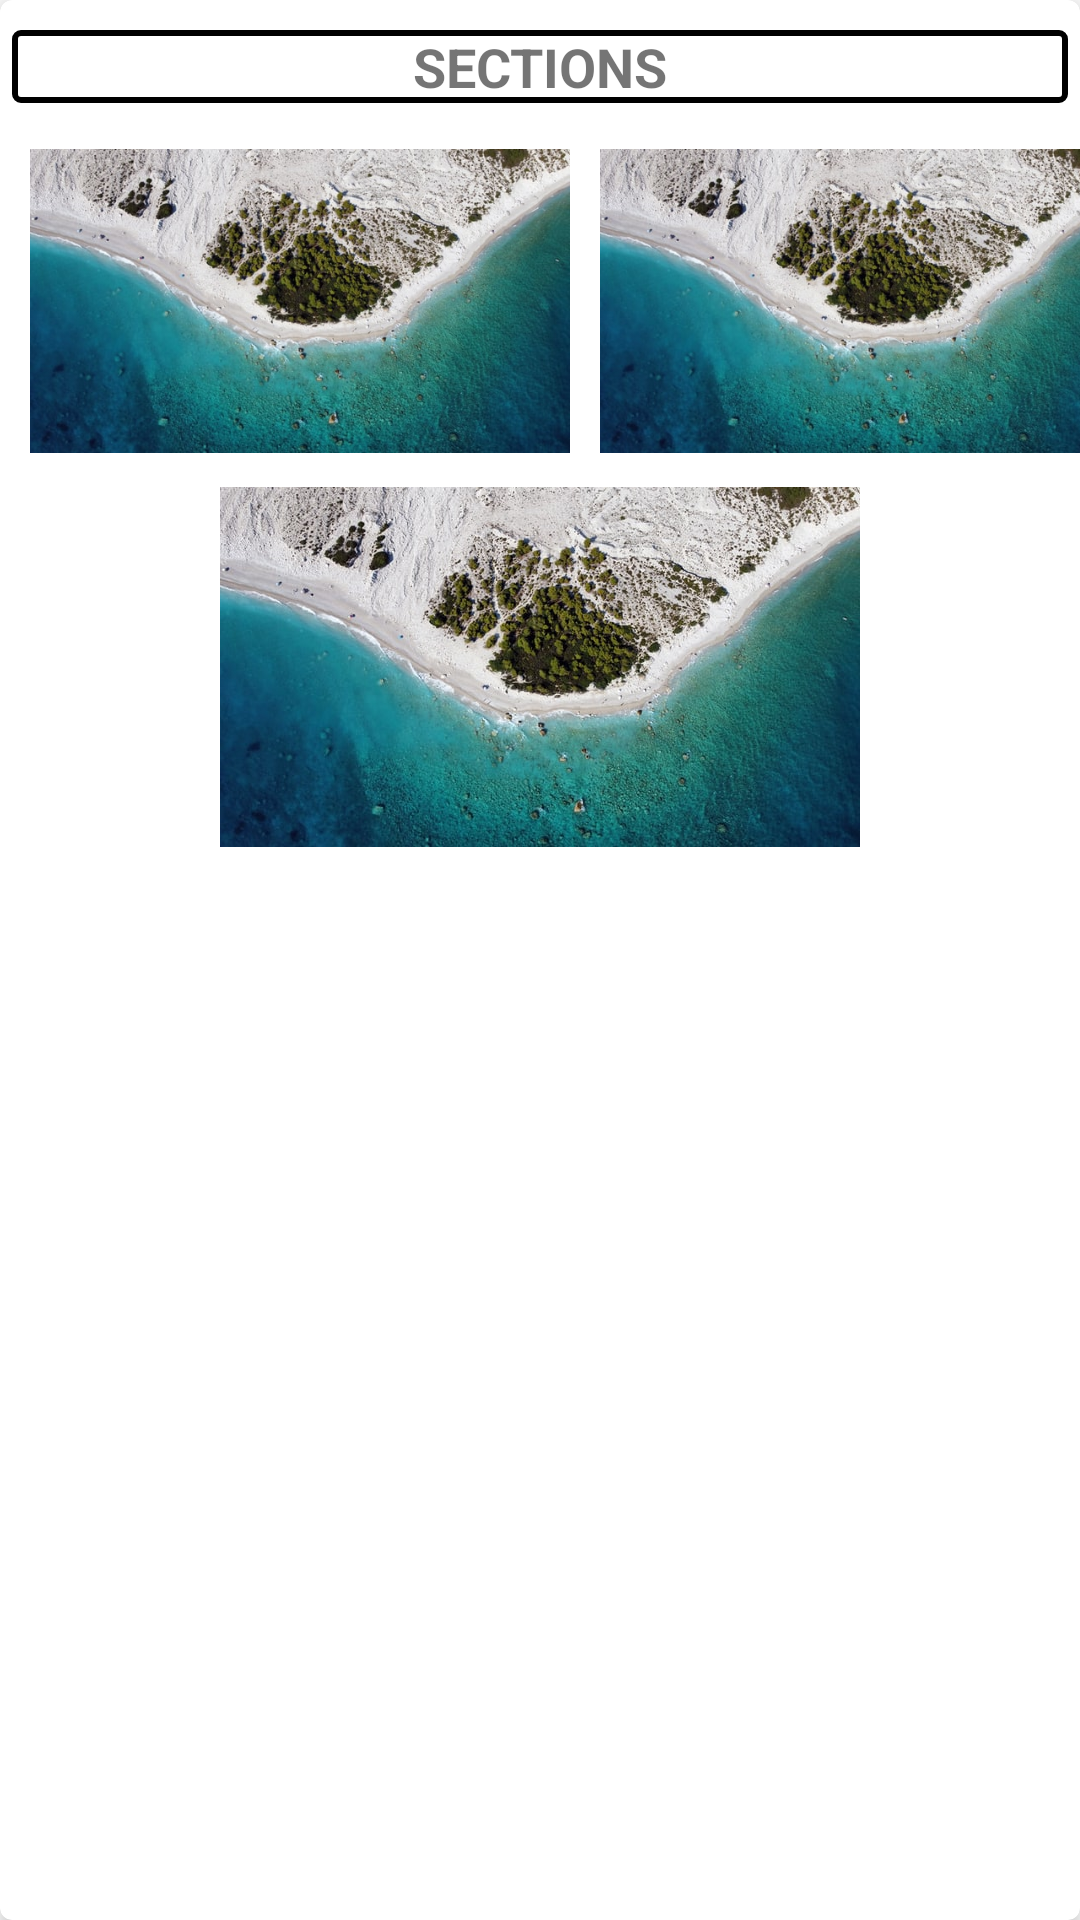

Layout XML and referenced resources for this Android screen:
<!-- AndroidManifest.xml: application theme Theme.MediaSearch -->
<!-- res/layout/track_list_adapter.xml -->
<?xml version="1.0" encoding="utf-8"?>
<androidx.cardview.widget.CardView xmlns:android="http://schemas.android.com/apk/res/android"
    xmlns:app="http://schemas.android.com/apk/res-auto"
    xmlns:tools="http://schemas.android.com/tools"
    android:id="@+id/mainCardView"
    style="@style/CommonRegular"
    app:cardCornerRadius="@dimen/dp_4"
    app:cardElevation="@dimen/dp_4"
    tools:ignore="MissingConstraints">

    <LinearLayout
        android:id="@+id/layoutImage"
        style="@style/CommonRegular"
        android:layout_marginTop="@dimen/dp_6"
        android:layout_marginBottom="@dimen/dp_6"
        android:orientation="vertical">

        <TextView
            android:id="@+id/txtTitle"
            style="@style/CommonTitle"
            android:layout_margin="@dimen/dp_4"
            android:background="@drawable/bg_txt_full"/>

        <LinearLayout
            style="@style/CommonRegular"
            android:layout_marginTop="@dimen/dp_2"
            android:orientation="horizontal">

            <ImageView
                android:id="@+id/imgTopLeft"
                android:layout_marginRight="@dimen/dp_8"
                android:layout_marginLeft="@dimen/dp_10"
                style="@style/CommonImageview"></ImageView>

            <ImageView
                android:id="@+id/imgTopRight"
                style="@style/CommonImageview"></ImageView>
        </LinearLayout>

        <ImageView
            android:id="@+id/imgBottom"
            style="@style/CommonImageview"
            android:layout_width="match_parent"
            android:layout_margin="@dimen/dp_2"></ImageView>
    </LinearLayout>

</androidx.cardview.widget.CardView>
<!-- resources referenced by this layout -->
<resources>
  <dimen name="dp_10">10dp</dimen>
  <dimen name="dp_2">2dp</dimen>
  <dimen name="dp_4">4dp</dimen>
  <dimen name="dp_6">6dp</dimen>
  <dimen name="dp_8">8dp</dimen>
  <!-- drawable bg_txt_full (drawable) -->
  <?xml version="1.0" encoding="utf-8"?>
  <shape xmlns:android="http://schemas.android.com/apk/res/android"
      android:layout_width="wrap_content"
      android:layout_height="wrap_content"
      android:shape="rectangle">
      <stroke
          android:width="@dimen/dp_2"
          android:color="@color/black" />
  
      <corners android:radius="@dimen/dp_2" />
  </shape>
  <style name="CommonImageview">
          <item name="android:layout_width">@dimen/dp_180</item>
          <item name="android:layout_height">@dimen/dp_120</item>
          <item name="android:layout_marginRight">@dimen/dp_4</item>
          <item name="android:layout_marginLeft">@dimen/dp_2</item>
          <item name="android:src">@drawable/img</item>
      </style>
  <style name="CommonRegular">
          <item name="android:layout_width">match_parent</item>
          <item name="android:layout_height">wrap_content</item>
      </style>
  <style name="CommonTitle">
          <item name="android:layout_width">match_parent</item>
          <item name="android:layout_height">wrap_content</item>
          <item name="android:gravity">center</item>
          <item name="android:layout_marginTop">@dimen/dp_10</item>
          <item name="android:layout_marginBottom">@dimen/dp_10</item>
          <item name="android:text">@string/txt_title</item>
          <item name="android:textSize">@dimen/sp_18</item>
          <item name="android:textStyle">bold</item>
      </style>
  <style name="Theme.MediaSearch" parent="Theme.MaterialComponents.DayNight.DarkActionBar">
          
          <item name="colorPrimary">@color/top_bar</item>
          <item name="colorPrimaryVariant">@color/navi_bar</item>
          <item name="colorOnPrimary">@color/white</item>
          
          <item name="colorSecondary">@color/teal_200</item>
          <item name="colorSecondaryVariant">@color/teal_700</item>
          <item name="colorOnSecondary">@color/black</item>
          
          <item name="android:statusBarColor" tools:targetApi="l">?attr/colorPrimaryVariant</item>
          
      </style>
  <color name="black">#FF000000</color>
  <dimen name="dp_180">180dp</dimen>
  <dimen name="dp_120">120dp</dimen>
  <!-- drawable img: jpg bitmap (drawable-v24, 69892 bytes) -->
  <string name="txt_title">SECTIONS</string>
  <dimen name="sp_18">18sp</dimen>
  <color name="top_bar">#47bceb</color>
  <color name="navi_bar">#2596be</color>
  <color name="white">#FFFFFF</color>
  <color name="teal_200">#FF03DAC5</color>
  <color name="teal_700">#FF018786</color>
</resources>
